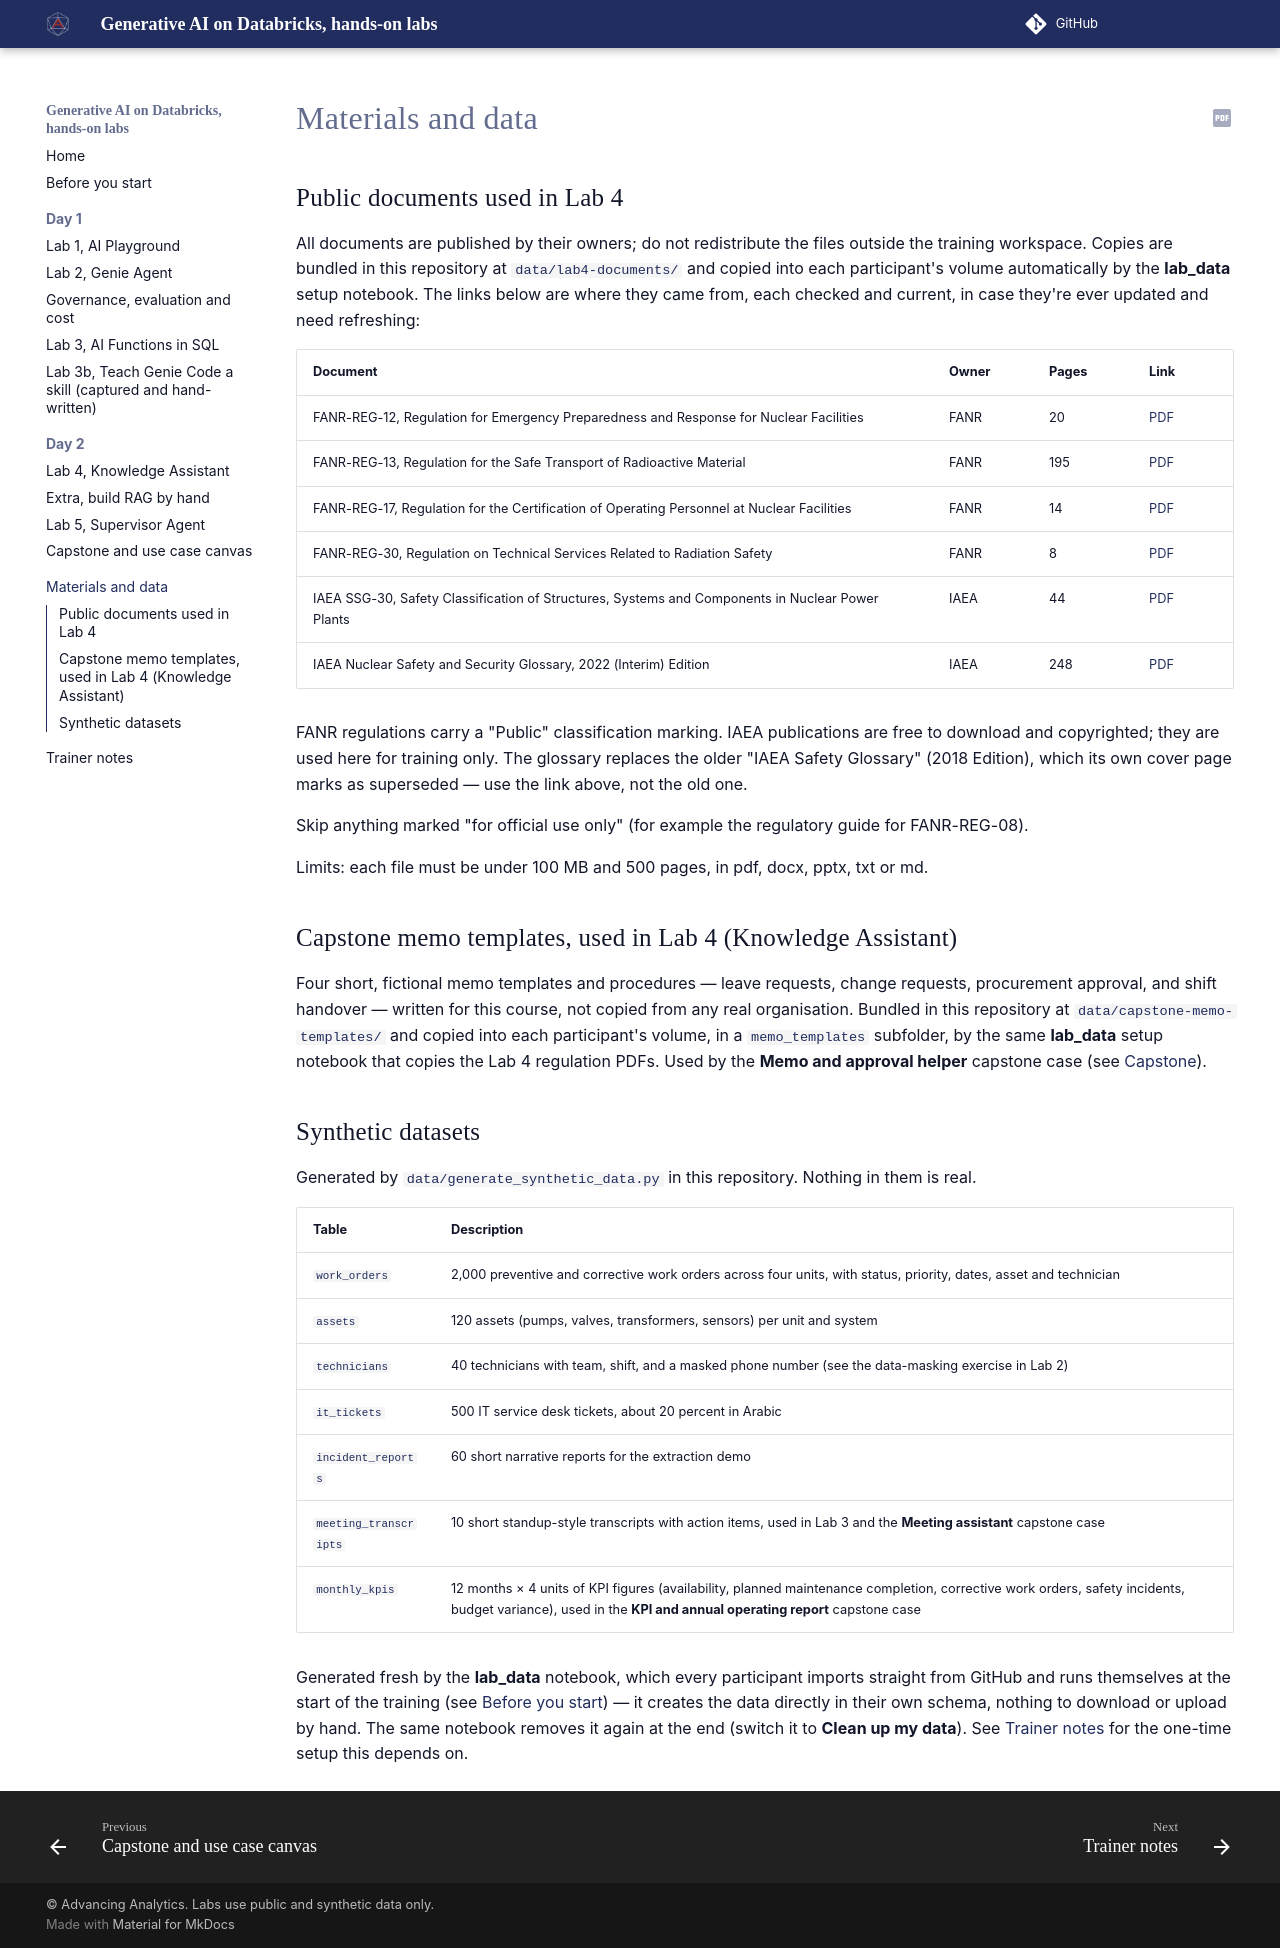

repository: sammydeprez/databricks-agents-training · page: materials/index.html · generator: mkdocs

# Materials and data

## Public documents used in Lab 4

All documents are published by their owners; do not redistribute the files outside the training workspace. Copies are bundled in this repository at `data/lab4-documents/` and copied into each participant's volume automatically by the **lab_data** setup notebook. The links below are where they came from, each checked and current, in case they're ever updated and need refreshing:

| Document | Owner | Pages | Link |
|---|---|---|---|
| FANR-REG-12, Regulation for Emergency Preparedness and Response for Nuclear Facilities | FANR | 20 | [PDF](https://www.fanr.gov.ae/en/Documents/FANR-REG-12%20V1%20ENG%20for%20website.pdf) |
| FANR-REG-13, Regulation for the Safe Transport of Radioactive Material | FANR | 195 | [PDF](https://www.fanr.gov.ae/en/Documents/FANR-REG-13%20V1%20En.pdf) |
| FANR-REG-17, Regulation for the Certification of Operating Personnel at Nuclear Facilities | FANR | 14 | [PDF](https://www.fanr.gov.ae/en/Documents/FANR-REG17%20V.1%20EN%20-%20BOM%20Version%20Certified.PDF) |
| FANR-REG-30, Regulation on Technical Services Related to Radiation Safety | FANR | 8 | [PDF](https://www.fanr.gov.ae/en/Documents/FANR-REG-30%20V0%20for%20website%20English.pdf) |
| IAEA SSG-30, Safety Classification of Structures, Systems and Components in Nuclear Power Plants | IAEA | 44 | [PDF](https://www-pub.iaea.org/MTCD/publications/PDF/Pub1639_web.pdf) |
| IAEA Nuclear Safety and Security Glossary, 2022 (Interim) Edition | IAEA | 248 | [PDF](https://www-pub.iaea.org/MTCD/Publications/PDF/IAEA-NSS-GLOweb.pdf) |

FANR regulations carry a "Public" classification marking. IAEA publications are free to download and copyrighted; they are used here for training only. The glossary replaces the older "IAEA Safety Glossary" (2018 Edition), which its own cover page marks as superseded — use the link above, not the old one.

Skip anything marked "for official use only" (for example the regulatory guide for FANR-REG-08).

Limits: each file must be under 100 MB and 500 pages, in pdf, docx, pptx, txt or md.

## Capstone memo templates, used in Lab 4 (Knowledge Assistant)

Four short, fictional memo templates and procedures — leave requests, change requests, procurement
approval, and shift handover — written for this course, not copied from any real organisation. Bundled
in this repository at `data/capstone-memo-templates/` and copied into each participant's volume, in a
`memo_templates` subfolder, by the same **lab_data** setup notebook that copies the Lab 4 regulation
PDFs. Used by the **Memo and approval helper** capstone case (see [Capstone](capstone.md)).

## Synthetic datasets

Generated by `data/generate_synthetic_data.py` in this repository. Nothing in them is real.

| Table | Description |
|---|---|
| `work_orders` | 2,000 preventive and corrective work orders across four units, with status, priority, dates, asset and technician |
| `assets` | 120 assets (pumps, valves, transformers, sensors) per unit and system |
| `technicians` | 40 technicians with team, shift, and a masked phone number (see the data-masking exercise in Lab 2) |
| `it_tickets` | 500 IT service desk tickets, about 20 percent in Arabic |
| `incident_reports` | 60 short narrative reports for the extraction demo |
| `meeting_transcripts` | 10 short standup-style transcripts with action items, used in Lab 3 and the **Meeting assistant** capstone case |
| `monthly_kpis` | 12 months × 4 units of KPI figures (availability, planned maintenance completion, corrective work orders, safety incidents, budget variance), used in the **KPI and annual operating report** capstone case |

Generated fresh by the **lab_data** notebook, which every participant imports straight from GitHub and runs themselves at the start of the training (see [Before you start](setup.md)) — it creates the data directly in their own schema, nothing to download or upload by hand. The same notebook removes it again at the end (switch it to **Clean up my data**). See [Trainer notes](trainer-notes.md) for the one-time setup this depends on.
